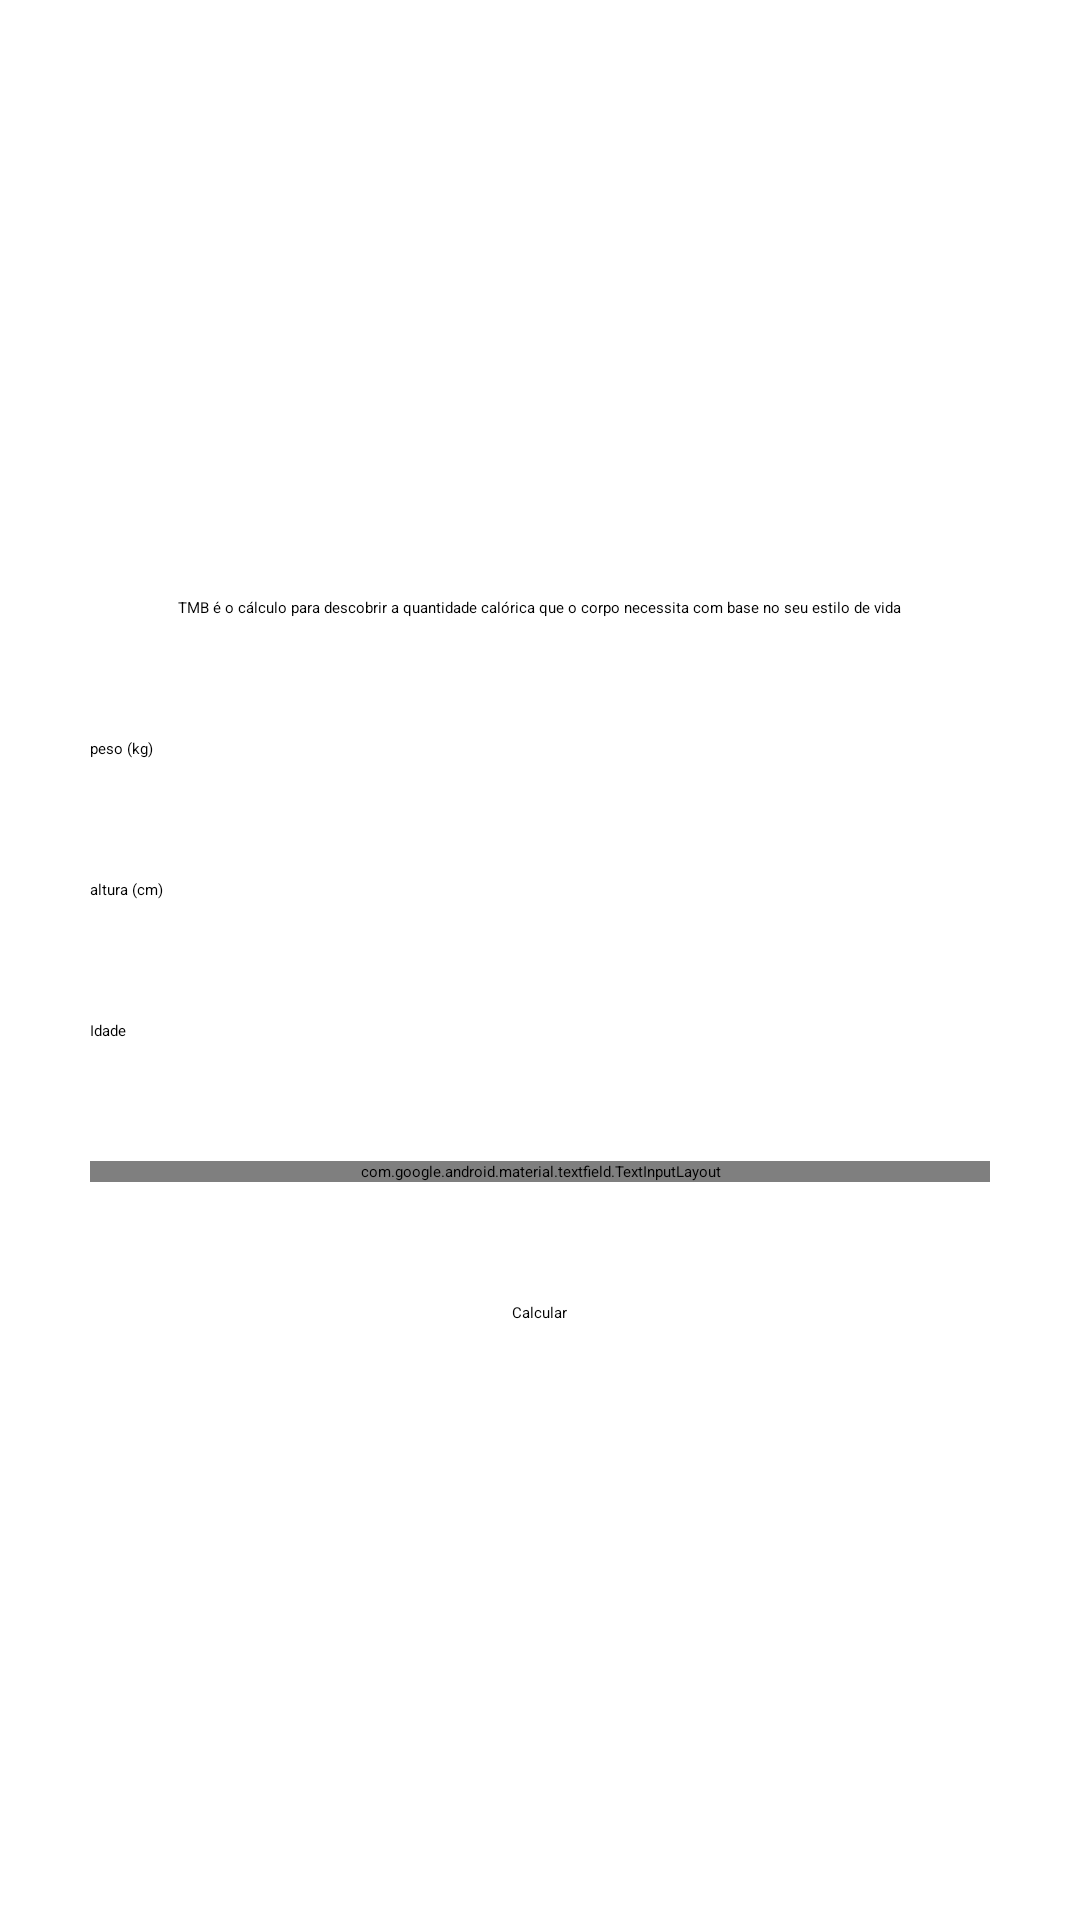

Android layout source for this screen:
<!-- AndroidManifest.xml: application theme Theme.FitnessTracker -->
<!-- res/layout/activity_tmb.xml -->
<?xml version="1.0" encoding="utf-8"?>
<ScrollView xmlns:android="http://schemas.android.com/apk/res/android"
    xmlns:app="http://schemas.android.com/apk/res-auto"
    xmlns:tools="http://schemas.android.com/tools"
    android:layout_width="match_parent"
    android:layout_height="match_parent">


    <LinearLayout
        android:layout_width="match_parent"
        android:layout_height="wrap_content"
        android:layout_gravity="center"
        android:gravity="center"
        android:orientation="vertical"
        tools:context=".ImcActivity">

        <TextView
            style="@style/TextViewForm"
            android:layout_width="wrap_content"
            android:layout_height="wrap_content"
            android:text="@string/tmb_desc" />

        <EditText
            android:id="@+id/edit_tmb_weight"
            style="@style/EditTextForm"
            android:hint="@string/weight" />

        <EditText
            android:id="@+id/edit_tmb_height"
            style="@style/EditTextForm"
            android:hint="@string/height" />

        <EditText
            android:id="@+id/edit_tmb_idade"
            style="@style/EditTextForm"
            android:hint="@string/age" />

        <com.google.android.material.textfield.TextInputLayout
            style="@style/AutoTextViewForm"
            android:layout_width="match_parent"
            android:layout_height="wrap_content">

            <AutoCompleteTextView
                android:id="@+id/auto_lifestyle"
                android:layout_width="match_parent"
                android:layout_height="wrap_content"
                android:inputType="none" />
        </com.google.android.material.textfield.TextInputLayout>

        <Button
            android:id="@+id/btn_tmb_send"
            style="@style/ButtonForm"
            android:text="@string/calc" />

    </LinearLayout>

</ScrollView>
<!-- resources referenced by this layout -->
<resources>
  <string name="age">Idade</string>
  <string name="calc">Calcular</string>
  <string name="height">altura (cm)</string>
  <string name="tmb_desc">TMB é o cálculo para descobrir a quantidade calórica que o corpo necessita com base no seu estilo de vida</string>
  <string name="weight">peso (kg)</string>
  <style name="AutoTextViewForm" parent="@style/Widget.MaterialComponents.TextInputLayout.OutlinedBox.Dense.ExposedDropdownMenu">
          <item name="android:layout_marginStart">30dp</item>
          <item name="android:layout_marginEnd">30dp</item>
          <item name="android:layout_marginBottom">40dp</item>
      </style>
  <style name="ButtonForm">
          <item name="android:layout_width">wrap_content</item>
          <item name="android:layout_height">wrap_content</item>
          <item name="android:layout_gravity">center</item>
          <item name="android:backgroundTint">@color/black</item>
      </style>
  <style name="EditTextForm">
          <item name="android:layout_width">match_parent</item>
          <item name="android:layout_height">wrap_content</item>
          <item name="android:layout_marginStart">30dp</item>
          <item name="android:layout_marginEnd">30dp</item>
          <item name="android:layout_marginBottom">40dp</item>
          <item name="android:inputType">number</item>
          <item name="android:maxLength">3</item>
      </style>
  <style name="TextViewForm">
          <item name="android:layout_marginStart">30dp</item>
          <item name="android:layout_marginEnd">30dp</item>
          <item name="android:layout_marginBottom">40dp</item>
      </style>
  <color name="black">#FF000000</color>
</resources>
